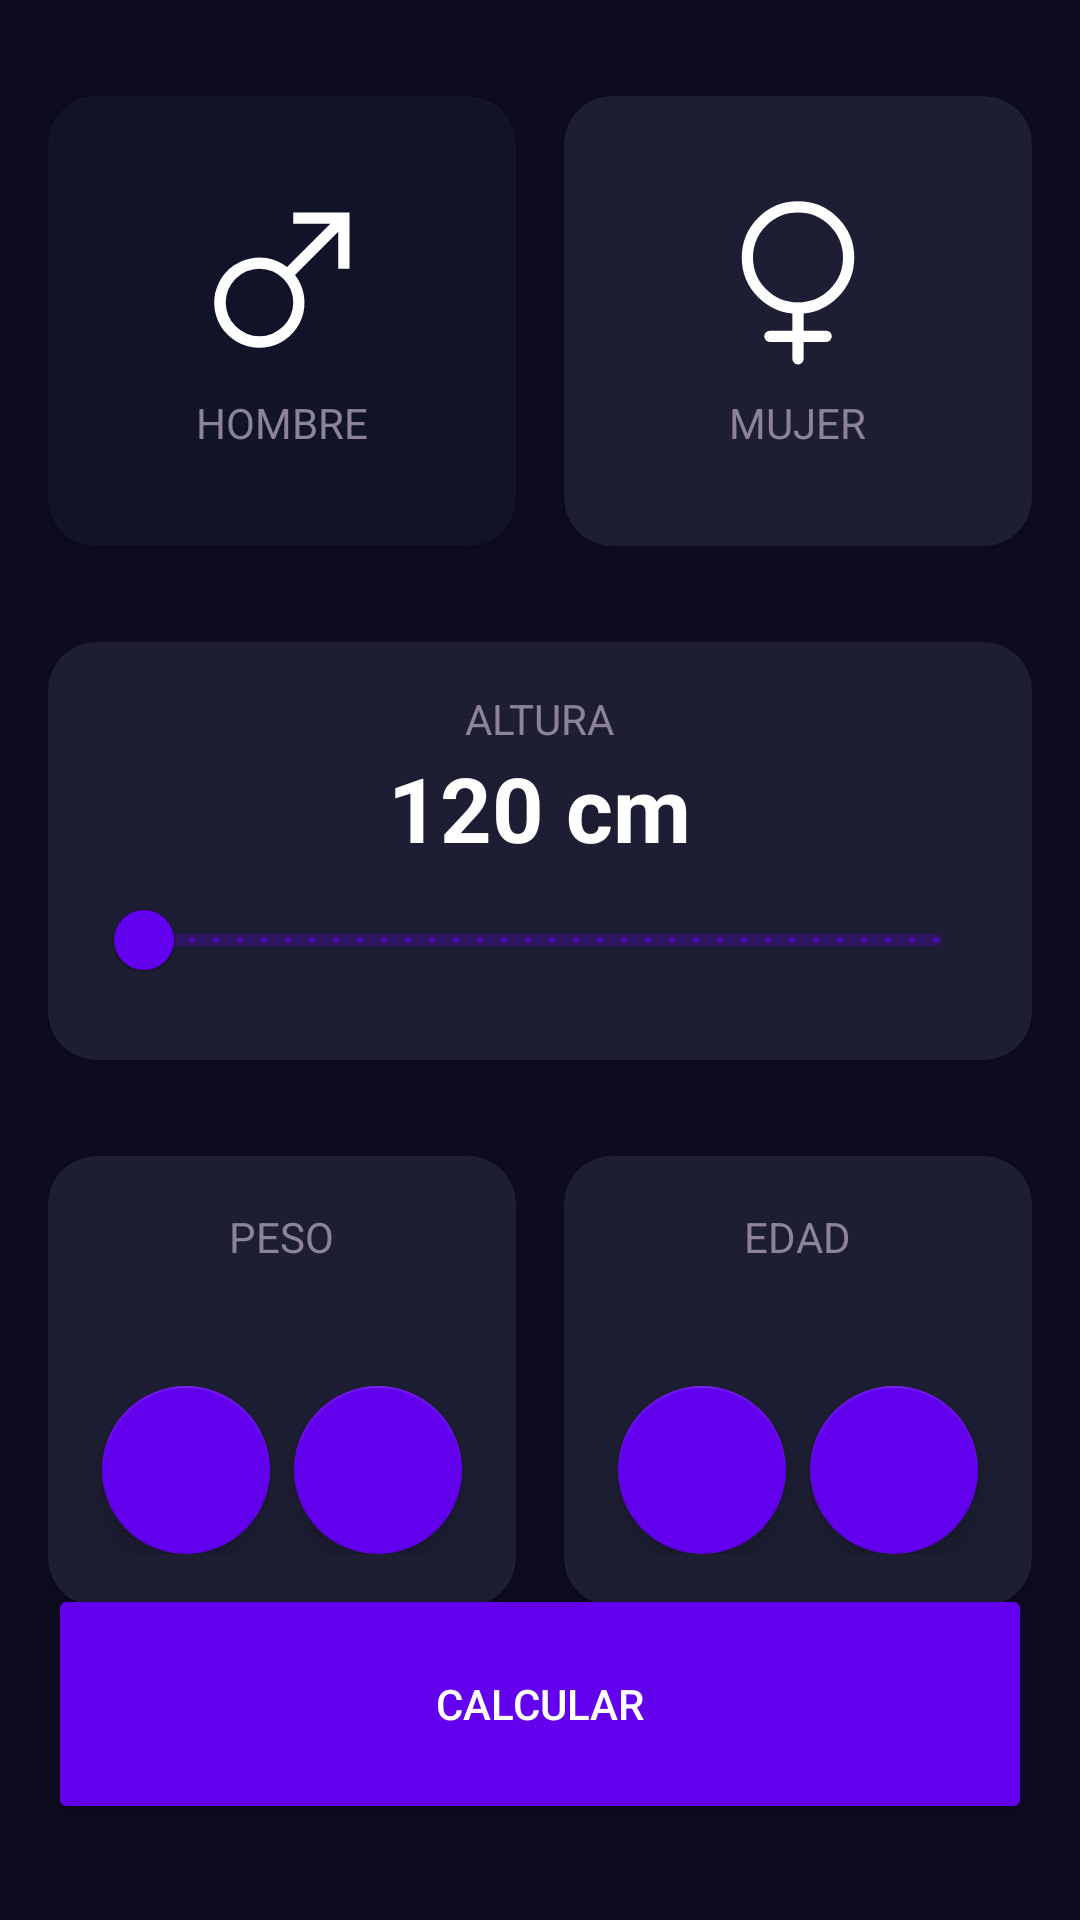

Reconstruct the res/layout file that produces this screen, plus the resources it refers to.
<!-- AndroidManifest.xml: application theme Theme.AndroidMasterCurso -->
<!-- res/layout/activity_imc_calculator.xml -->
<?xml version="1.0" encoding="utf-8"?>
<androidx.constraintlayout.widget.ConstraintLayout xmlns:android="http://schemas.android.com/apk/res/android"
    xmlns:app="http://schemas.android.com/apk/res-auto"
    xmlns:tools="http://schemas.android.com/tools"
    android:id="@+id/main"
    android:layout_width="match_parent"
    android:layout_height="match_parent"
    android:background="@color/background_app"
    android:paddingHorizontal="16dp"
    android:paddingVertical="32dp"

    tools:context=".imcapp.ImcCalculatorActivity">

    <androidx.cardview.widget.CardView
        android:id="@+id/viewMale"
        android:layout_width="0dp"
        android:layout_height="150dp"
        android:layout_marginEnd="16dp"
        app:cardBackgroundColor="@color/background_component_selected"
        app:cardCornerRadius="16dp"
        app:layout_constraintEnd_toStartOf="@+id/viewFemale"
        app:layout_constraintStart_toStartOf="parent"
        app:layout_constraintTop_toTopOf="parent">

        <androidx.appcompat.widget.LinearLayoutCompat
            android:layout_width="match_parent"
            android:layout_height="match_parent"
            android:gravity="center"
            android:orientation="vertical">

            <ImageView
                android:layout_width="60dp"
                android:layout_height="60dp"
                android:src="@drawable/_044450_gender_male_icon"
                app:tint="@color/white" />


            <TextView
                android:layout_width="wrap_content"
                android:layout_height="wrap_content"
                android:layout_marginTop="8dp"
                android:text="@string/male"
                android:textAllCaps="true"
                android:textColor="@color/title_text" />


        </androidx.appcompat.widget.LinearLayoutCompat>


    </androidx.cardview.widget.CardView>

    <androidx.cardview.widget.CardView
        android:id="@+id/viewFemale"
        android:layout_width="0dp"
        android:layout_height="150dp"
        app:cardBackgroundColor="@color/background_component"
        app:cardCornerRadius="16dp"
        app:layout_constraintEnd_toEndOf="parent"
        app:layout_constraintStart_toEndOf="@+id/viewMale"
        app:layout_constraintTop_toTopOf="parent">

        <androidx.appcompat.widget.LinearLayoutCompat
            android:layout_width="match_parent"
            android:layout_height="match_parent"
            android:gravity="center"
            android:orientation="vertical">

            <ImageView
                android:layout_width="60dp"
                android:layout_height="60dp"
                android:src="@drawable/ic_female"
                app:tint="@color/white" />


            <TextView
                android:layout_width="wrap_content"
                android:layout_height="wrap_content"
                android:layout_marginTop="8dp"
                android:text="@string/female"
                android:textAllCaps="true"
                android:textColor="@color/title_text" />


        </androidx.appcompat.widget.LinearLayoutCompat>


    </androidx.cardview.widget.CardView>

    <androidx.cardview.widget.CardView
        android:id="@+id/viewHeight"
        android:layout_width="0dp"
        android:layout_height="wrap_content"
        app:layout_constraintStart_toStartOf="parent"
        app:layout_constraintEnd_toEndOf="parent"
        app:layout_constraintTop_toBottomOf="@id/viewMale"
        android:layout_marginTop="32dp"
        app:cardBackgroundColor="@color/background_component"
        app:cardCornerRadius="16dp"
        >

        <androidx.appcompat.widget.LinearLayoutCompat
            android:layout_width="match_parent"
            android:layout_height="wrap_content"
            android:gravity="center"
            android:layout_margin="16dp"
            android:orientation="vertical"
            >

            <TextView
                android:layout_width="wrap_content"
                android:layout_height="wrap_content"
                android:text="@string/height"
                android:textAllCaps="true"
                android:textColor="@color/title_text">

            </TextView>

            <TextView
                android:id="@+id/tvHeihgt"
                android:layout_width="wrap_content"
                android:layout_height="wrap_content"
                android:text="120 cm"
                android:textSize="30sp"
                android:textStyle="bold"
                android:textColor="@color/white"
                >

            </TextView>

            <com.google.android.material.slider.RangeSlider
                android:id="@+id/rsHeight"
                android:layout_width="match_parent"
                android:layout_height="wrap_content"
                android:stepSize="1"
                android:valueFrom="120"
                android:valueTo="200"
                />

        </androidx.appcompat.widget.LinearLayoutCompat>

    </androidx.cardview.widget.CardView>

    <androidx.cardview.widget.CardView
        android:layout_marginTop="32dp"
        app:cardBackgroundColor="@color/background_component"
        android:id="@+id/viewWeight"
        android:layout_width="0dp"
        android:layout_height="150dp"
        app:layout_constraintTop_toBottomOf="@id/viewHeight"
        app:layout_constraintStart_toStartOf="parent"
        app:layout_constraintEnd_toStartOf="@+id/viewAge"
        android:layout_marginEnd="16dp"
        app:cardCornerRadius="16dp"
        >

        <LinearLayout
            android:layout_width="match_parent"
            android:layout_height="match_parent"
            android:gravity="center"
            android:orientation="vertical">


            <TextView
                android:layout_width="wrap_content"
                android:layout_height="wrap_content"
                android:text="@string/weight"
                android:textAllCaps="true"
                android:textColor="@color/title_text">

            </TextView>

            <TextView
                android:id="@+id/tvWeight"
                android:layout_width="wrap_content"
                android:layout_height="wrap_content"
                tools:text="60"
                android:textSize="30sp"
                android:textStyle="bold"
                android:textColor="@color/white"
                >

            </TextView>

            <androidx.appcompat.widget.LinearLayoutCompat
                android:layout_width="match_parent"
                android:layout_height="wrap_content"
                android:orientation="horizontal"
                android:gravity="center"

                >

                <com.google.android.material.floatingactionbutton.FloatingActionButton
                    app:backgroundTint="@color/purple_500"
                    android:id="@+id/btnSubstractWeight"
                    android:layout_width="wrap_content"
                    android:layout_height="wrap_content"
                    android:layout_marginEnd="8dp"
                    app:tint="@color/white"
                    android:src="@drawable/_931142_minimize_minus_remove_line_icon"
                    />

                <com.google.android.material.floatingactionbutton.FloatingActionButton
                    app:backgroundTint="@color/purple_500"
                    android:id="@+id/btnPlusWeight"
                    android:layout_width="wrap_content"
                    android:layout_height="wrap_content"
                    app:tint="@color/white"
                    android:src="@drawable/_72525_plus_icon"/>

            </androidx.appcompat.widget.LinearLayoutCompat>

        </LinearLayout>


    </androidx.cardview.widget.CardView>

    <androidx.cardview.widget.CardView
        app:cardCornerRadius="16dp"
        android:layout_marginTop="32dp"
        app:cardBackgroundColor="@color/background_component"
        android:id="@+id/viewAge"
        android:layout_width="0dp"
        android:layout_height="150dp"
        app:layout_constraintEnd_toEndOf="parent"
        app:layout_constraintStart_toEndOf="@+id/viewWeight"
        app:layout_constraintTop_toBottomOf="@id/viewHeight"
        >
        <LinearLayout
            android:layout_width="match_parent"
            android:layout_height="match_parent"
            android:gravity="center"
            android:orientation="vertical">


            <TextView
                android:layout_width="wrap_content"
                android:layout_height="wrap_content"
                android:text="@string/age"
                android:textAllCaps="true"
                android:textColor="@color/title_text">

            </TextView>

            <TextView
                android:id="@+id/tvAge"
                android:layout_width="wrap_content"
                android:layout_height="wrap_content"
                tools:text="60"
                android:textSize="30sp"
                android:textStyle="bold"
                android:textColor="@color/white"
                >

            </TextView>

            <androidx.appcompat.widget.LinearLayoutCompat
                android:layout_width="match_parent"
                android:layout_height="wrap_content"
                android:orientation="horizontal"
                android:gravity="center"

                >

                <com.google.android.material.floatingactionbutton.FloatingActionButton
                    app:backgroundTint="@color/purple_500"
                    android:id="@+id/btnSubstractAge"
                    android:layout_width="wrap_content"
                    android:layout_height="wrap_content"
                    android:layout_marginEnd="8dp"
                    app:tint="@color/white"
                    android:src="@drawable/_931142_minimize_minus_remove_line_icon"
                    />

                <com.google.android.material.floatingactionbutton.FloatingActionButton
                    app:backgroundTint="@color/purple_500"
                    android:id="@+id/btnPlusAge"
                    android:layout_width="wrap_content"
                    android:layout_height="wrap_content"
                    app:tint="@color/white"
                    android:src="@drawable/_72525_plus_icon"/>

            </androidx.appcompat.widget.LinearLayoutCompat>

        </LinearLayout>


    </androidx.cardview.widget.CardView>

    <androidx.appcompat.widget.AppCompatButton
        android:id="@+id/btnCalculate"
        android:backgroundTint="@color/purple_500"
        app:layout_constraintStart_toStartOf="parent"
        app:layout_constraintEnd_toEndOf="parent"
        app:layout_constraintBottom_toBottomOf="parent"
        android:text="@string/calculate"
        android:layout_width="0dp"
        android:layout_height="80dp"
        android:textColor="@color/white"/>

</androidx.constraintlayout.widget.ConstraintLayout>
<!-- resources referenced by this layout -->
<resources>
  <color name="background_app">#0E0B20</color>
  <color name="background_component">#1D1E33</color>
  <color name="background_component_selected">#FF111328</color>
  <color name="purple_500">#FF6200EE</color>
  <color name="title_text">#FF8D8398</color>
  <color name="white">#FFFFFFFF</color>
  <!-- drawable _044450_gender_male_icon (drawable) -->
  <vector xmlns:android="http://schemas.android.com/apk/res/android"
      android:width="32dp"
      android:height="32dp"
      android:viewportWidth="32"
      android:viewportHeight="32">
    <path
        android:fillColor="#FF000000"
        android:pathData="M18,4V6h6.586l-7.688,7.688a8.028,8.028 0,1 0,1.414 1.414L26,7.414V14h2V4ZM12,26a6,6 0,1 1,6 -6A6.007,6.007 0,0 1,12 26Z"/>
  </vector>
  <!-- drawable ic_female (drawable) -->
  <vector xmlns:android="http://schemas.android.com/apk/res/android"
      android:width="256dp"
      android:height="256dp"
      android:viewportWidth="256"
      android:viewportHeight="256">
    <path
        android:pathData="M128,96m-72,0a72,72 0,1 1,144 0a72,72 0,1 1,-144 0"
        android:strokeLineJoin="round"
        android:strokeWidth="16"
        android:fillColor="#00000000"
        android:strokeColor="#000"
        android:strokeLineCap="round"/>
    <path
        android:pathData="M128,168L128,240"
        android:strokeLineJoin="round"
        android:strokeWidth="16"
        android:fillColor="#00000000"
        android:strokeColor="#000"
        android:strokeLineCap="round"/>
    <path
        android:pathData="M88,208L168,208"
        android:strokeLineJoin="round"
        android:strokeWidth="16"
        android:fillColor="#00000000"
        android:strokeColor="#000"
        android:strokeLineCap="round"/>
  </vector>
  <string name="age">Edad</string>
  <string name="calculate">Calcular</string>
  <string name="female">Mujer</string>
  <string name="height">Altura</string>
  <string name="male">Hombre</string>
  <string name="weight">Peso</string>
  <style name="Theme.AndroidMasterCurso" parent="Theme.MaterialComponents.DayNight.DarkActionBar">
          
          <item name="colorPrimary">@color/purple_500</item>
          <item name="colorPrimaryVariant">@color/purple_700</item>
          <item name="colorOnPrimary">@color/white</item>
          
          <item name="colorSecondary">@color/teal_200</item>
          <item name="colorSecondaryVariant">@color/teal_700</item>
          <item name="colorOnSecondary">@color/black</item>
          
          <item name="android:statusBarColor">?attr/colorPrimaryVariant</item>
          
      </style>
  <color name="purple_700">#FF3700B3</color>
  <color name="teal_200">#FF03DAC5</color>
  <color name="teal_700">#FF018786</color>
  <color name="black">#FF000000</color>
</resources>
